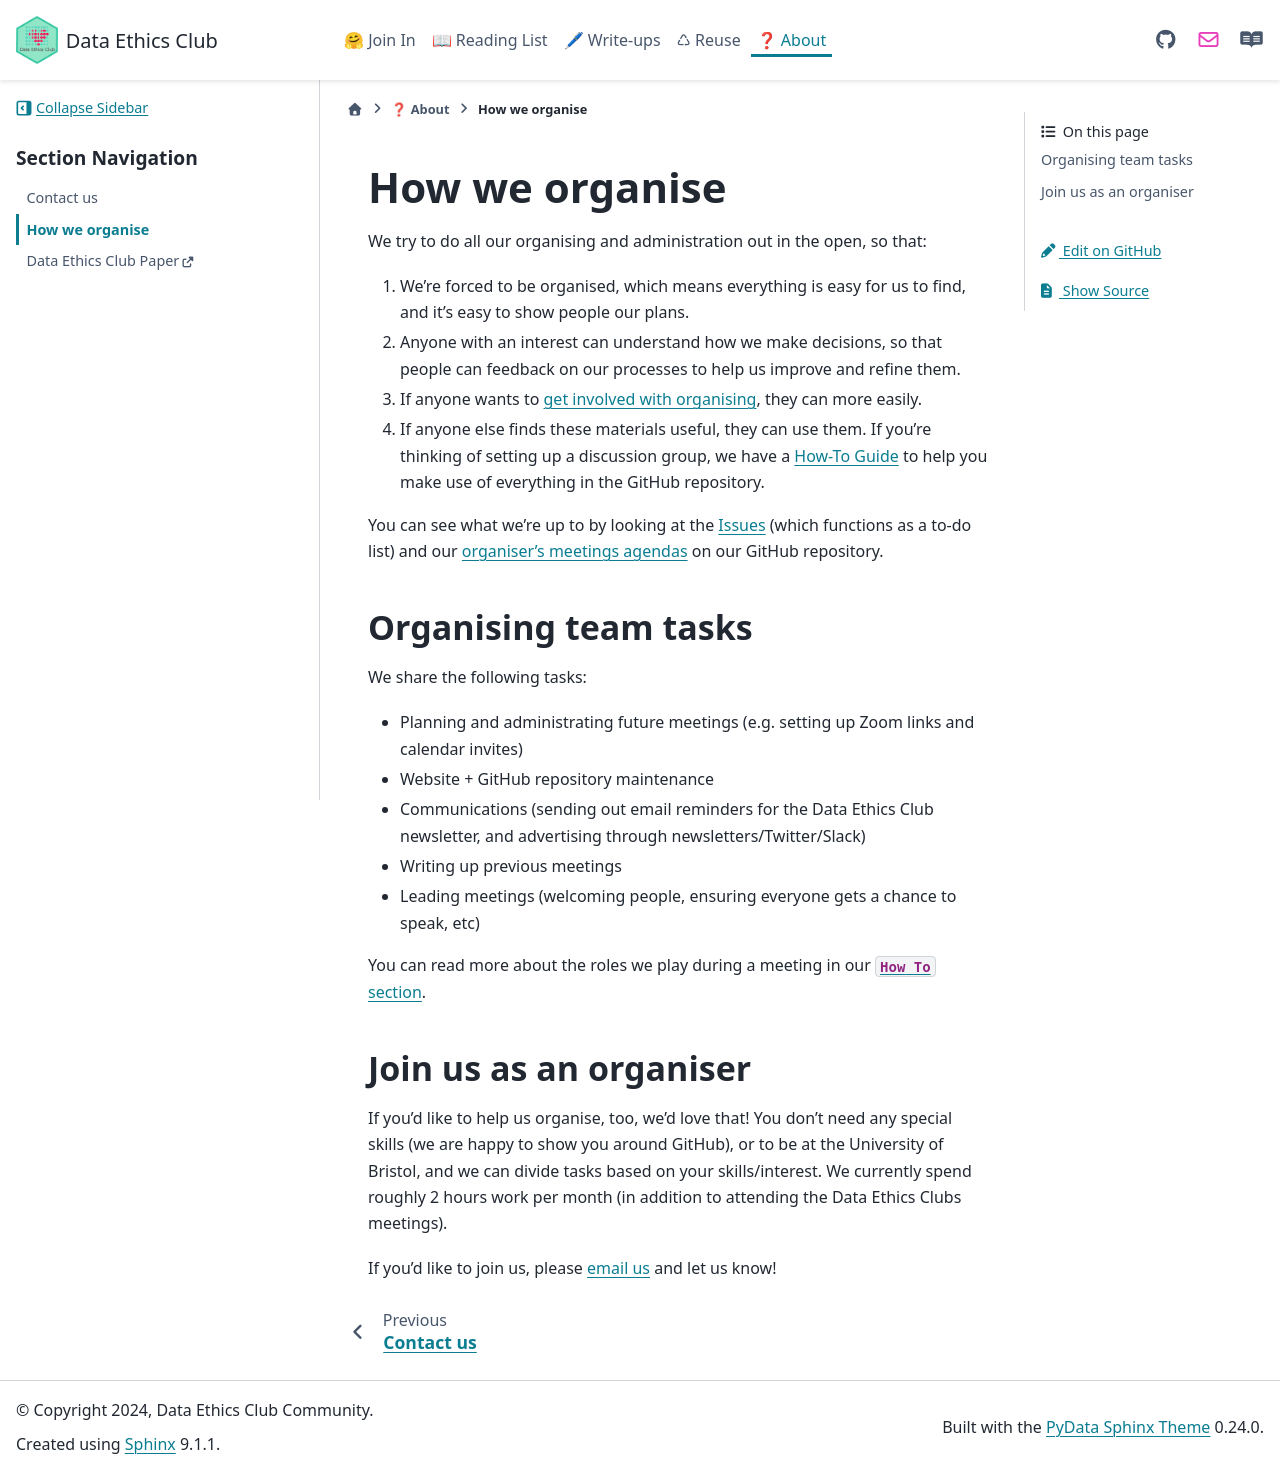

repository: very-good-science/data-ethics-club · page: about/organising.html · generator: sphinx

# How we organise

We try to do all our organising and administration out in the open, so that:
1. We're forced to be organised, which means everything is easy for us to find, and it's easy to show people our plans.
2. Anyone with an interest can understand how we make decisions, so that people can feedback on our processes to help us improve and refine them.
3. If anyone wants to [get involved with organising](#get-involved), they can more easily.
4. If anyone else finds these materials useful, they can use them. If you're thinking of setting up a discussion group, we have a [How-To Guide](../how_to/reuse_dec) to help you make use of everything in the GitHub repository.

You can see what we're up to by looking at the [Issues](https://github.com/very-good-science/data-ethics-club/issues) (which functions as a to-do list) and our [organiser's meetings agendas](https://github.com/very-good-science/data-ethics-club/tree/main/agendas) on our GitHub repository.
 

### Organising team tasks
We share the following tasks:
- Planning and administrating future meetings (e.g. setting up Zoom links and calendar invites)
- Website + GitHub repository maintenance 
- Communications (sending out email reminders for the Data Ethics Club newsletter, and advertising through newsletters/Twitter/Slack)
- Writing up previous meetings
- Leading meetings (welcoming people, ensuring everyone gets a chance to speak, etc)

You can read more about the roles we play during a meeting in our [`How To` section](../how_to/reuse_dec). 

### Join us as an organiser
If you'd like to help us organise, too, we'd love that! 
You don't need any special skills (we are happy to show you around GitHub), or to be at the University of Bristol, and we can divide tasks based on your skills/interest.
We currently spend roughly 2 hours work per month (in addition to attending the Data Ethics Clubs meetings).
 
If you'd like to join us, please [email us](mailto:grp-ethicaldatascience@groups.bristol.ac.uk) and let us know!
